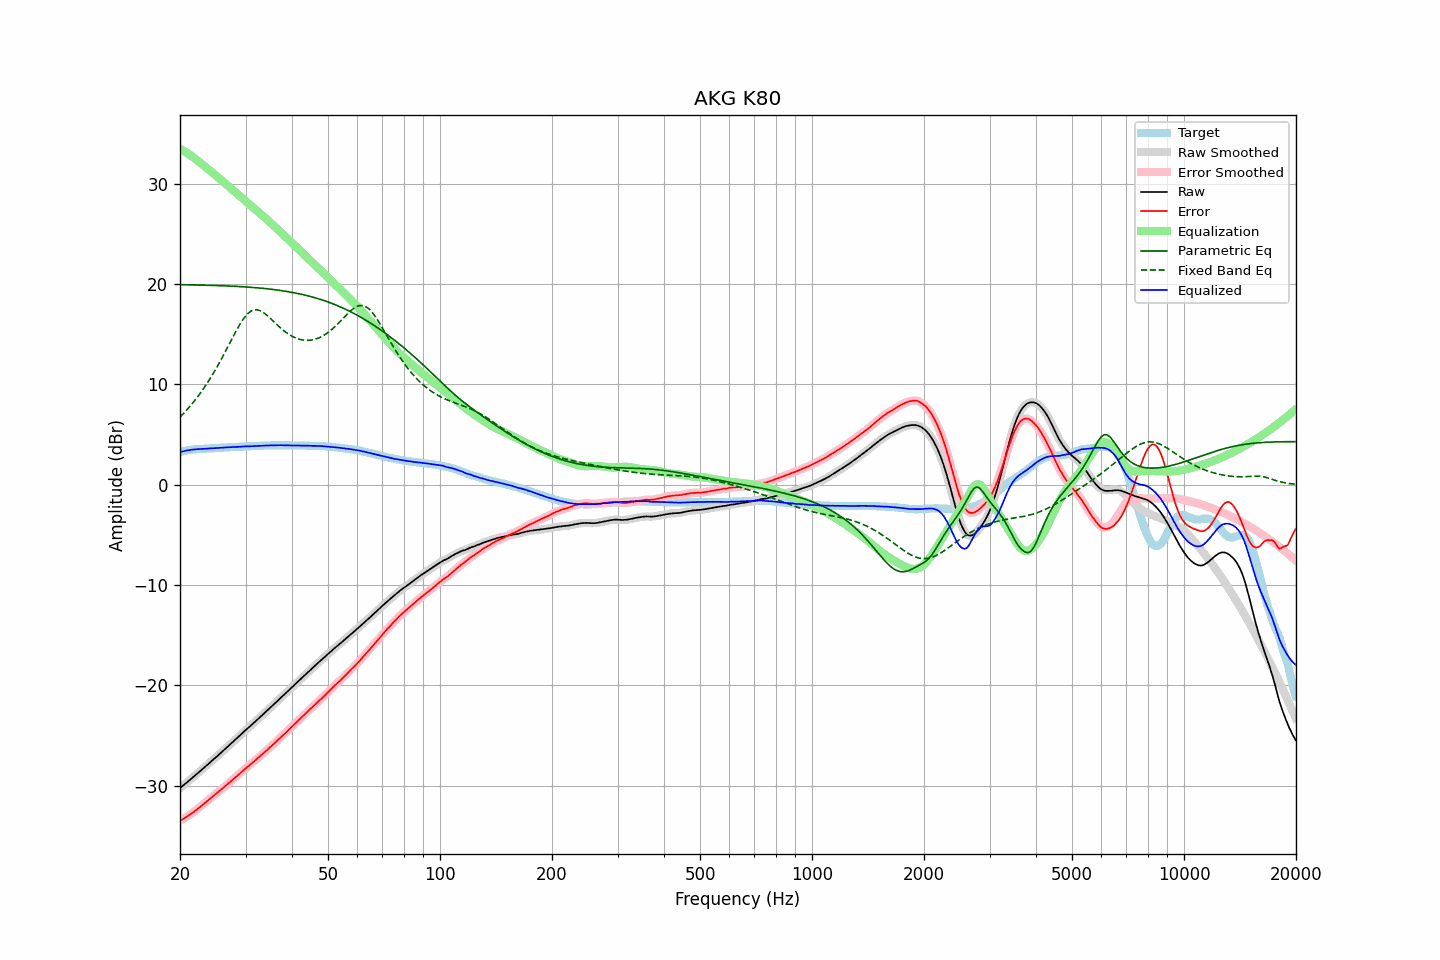

Data behind this chart, as committed beside it:
frequency, raw, error, smoothed, error_smoothed, equalization, parametric_eq, fixed_band_eq, equalized_raw, equalized_smoothed, target
20.00, -30.23, -33.49, -30.23, -33.49, 33.49, 19.94, 6.75, 3.26, 3.26, 3.26
20.20, -30.10, -33.40, -30.10, -33.40, 33.40, 19.94, 6.92, 3.30, 3.30, 3.30
20.40, -29.96, -33.30, -29.97, -33.31, 33.31, 19.94, 7.08, 3.35, 3.34, 3.34
20.61, -29.83, -33.21, -29.83, -33.21, 33.21, 19.94, 7.25, 3.38, 3.38, 3.37
20.81, -29.70, -33.11, -29.70, -33.11, 33.11, 19.93, 7.43, 3.41, 3.41, 3.41
21.02, -29.57, -33.02, -29.57, -33.01, 33.01, 19.93, 7.61, 3.44, 3.44, 3.45
21.23, -29.43, -32.90, -29.43, -32.91, 32.90, 19.93, 7.79, 3.47, 3.47, 3.47
21.44, -29.30, -32.79, -29.30, -32.79, 32.79, 19.93, 7.98, 3.49, 3.49, 3.49
21.66, -29.16, -32.68, -29.16, -32.67, 32.67, 19.92, 8.17, 3.51, 3.51, 3.51
21.87, -29.03, -32.55, -29.03, -32.55, 32.55, 19.92, 8.37, 3.53, 3.53, 3.52
22.09, -28.89, -32.43, -28.89, -32.43, 32.43, 19.92, 8.57, 3.54, 3.54, 3.54
22.31, -28.75, -32.30, -28.75, -32.30, 32.30, 19.91, 8.78, 3.56, 3.55, 3.55
22.54, -28.61, -32.18, -28.61, -32.18, 32.18, 19.91, 8.99, 3.56, 3.56, 3.56
22.76, -28.48, -32.05, -28.48, -32.05, 32.05, 19.91, 9.22, 3.57, 3.57, 3.57
22.99, -28.34, -31.91, -28.34, -31.92, 31.92, 19.90, 9.44, 3.58, 3.58, 3.57
23.22, -28.20, -31.78, -28.20, -31.79, 31.79, 19.90, 9.67, 3.59, 3.59, 3.58
23.45, -28.06, -31.65, -28.06, -31.65, 31.66, 19.89, 9.91, 3.60, 3.59, 3.59
23.69, -27.92, -31.53, -27.92, -31.52, 31.53, 19.89, 10.16, 3.60, 3.61, 3.60
23.92, -27.78, -31.39, -27.78, -31.40, 31.39, 19.89, 10.40, 3.61, 3.62, 3.61
24.16, -27.63, -31.26, -27.63, -31.27, 31.26, 19.88, 10.66, 3.63, 3.63, 3.63
24.40, -27.49, -31.14, -27.49, -31.13, 31.13, 19.88, 10.92, 3.64, 3.64, 3.65
24.65, -27.35, -30.99, -27.35, -31.00, 31.00, 19.87, 11.19, 3.65, 3.65, 3.64
24.89, -27.21, -30.86, -27.21, -30.86, 30.87, 19.87, 11.46, 3.66, 3.66, 3.65
25.14, -27.07, -30.73, -27.07, -30.73, 30.73, 19.86, 11.74, 3.66, 3.66, 3.66
25.39, -26.92, -30.59, -26.92, -30.60, 30.60, 19.86, 12.03, 3.68, 3.67, 3.67
25.65, -26.78, -30.47, -26.78, -30.46, 30.46, 19.85, 12.32, 3.68, 3.68, 3.69
25.91, -26.63, -30.33, -26.63, -30.33, 30.33, 19.84, 12.61, 3.70, 3.70, 3.69
26.16, -26.49, -30.19, -26.49, -30.19, 30.20, 19.84, 12.91, 3.71, 3.71, 3.70
26.43, -26.34, -30.06, -26.34, -30.06, 30.06, 19.83, 13.21, 3.72, 3.72, 3.71
26.69, -26.20, -29.92, -26.20, -29.93, 29.93, 19.82, 13.52, 3.72, 3.73, 3.72
26.96, -26.05, -29.80, -26.06, -29.80, 29.79, 19.82, 13.83, 3.74, 3.73, 3.74
27.23, -25.91, -29.67, -25.91, -29.66, 29.65, 19.81, 14.14, 3.74, 3.74, 3.75
27.50, -25.76, -29.51, -25.76, -29.52, 29.51, 19.80, 14.45, 3.75, 3.75, 3.75
27.77, -25.61, -29.36, -25.61, -29.37, 29.37, 19.80, 14.76, 3.77, 3.76, 3.75
28.05, -25.46, -29.23, -25.46, -29.23, 29.23, 19.79, 15.06, 3.77, 3.77, 3.77
28.33, -25.32, -29.09, -25.32, -29.09, 29.09, 19.78, 15.36, 3.77, 3.78, 3.77
28.62, -25.17, -28.96, -25.17, -28.95, 28.95, 19.77, 15.65, 3.78, 3.78, 3.78
28.90, -25.02, -28.81, -25.02, -28.81, 28.81, 19.76, 15.92, 3.79, 3.79, 3.79
29.19, -24.87, -28.66, -24.87, -28.67, 28.67, 19.75, 16.19, 3.80, 3.80, 3.79
29.48, -24.72, -28.54, -24.72, -28.53, 28.53, 19.74, 16.43, 3.81, 3.81, 3.82
29.78, -24.57, -28.39, -24.57, -28.39, 28.39, 19.73, 16.66, 3.82, 3.82, 3.81
30.08, -24.42, -28.25, -24.43, -28.25, 28.26, 19.72, 16.85, 3.83, 3.83, 3.82
30.38, -24.29, -28.12, -24.29, -28.12, 28.12, 19.71, 17.04, 3.83, 3.83, 3.82
30.68, -24.15, -27.99, -24.15, -27.99, 27.98, 19.70, 17.17, 3.83, 3.83, 3.84
30.99, -24.01, -27.86, -24.01, -27.85, 27.85, 19.69, 17.30, 3.83, 3.84, 3.84
31.30, -23.86, -27.71, -23.87, -27.71, 27.71, 19.67, 17.37, 3.85, 3.84, 3.84
31.61, -23.72, -27.57, -23.72, -27.57, 27.57, 19.66, 17.43, 3.85, 3.85, 3.85
31.93, -23.57, -27.44, -23.57, -27.43, 27.44, 19.65, 17.45, 3.86, 3.86, 3.86
32.24, -23.43, -27.29, -23.43, -27.30, 27.30, 19.64, 17.45, 3.87, 3.87, 3.86
32.57, -23.28, -27.16, -23.28, -27.16, 27.16, 19.62, 17.40, 3.88, 3.88, 3.88
32.89, -23.14, -27.02, -23.14, -27.02, 27.02, 19.61, 17.35, 3.88, 3.88, 3.88
33.22, -22.99, -26.88, -22.99, -26.88, 26.88, 19.59, 17.26, 3.89, 3.89, 3.89
33.55, -22.84, -26.74, -22.84, -26.74, 26.74, 19.58, 17.16, 3.90, 3.90, 3.90
33.89, -22.69, -26.60, -22.69, -26.60, 26.60, 19.56, 17.04, 3.91, 3.91, 3.91
34.23, -22.54, -26.45, -22.54, -26.46, 26.46, 19.54, 16.91, 3.92, 3.92, 3.91
34.57, -22.39, -26.31, -22.39, -26.31, 26.31, 19.52, 16.77, 3.92, 3.92, 3.92
34.92, -22.24, -26.17, -22.24, -26.17, 26.17, 19.51, 16.62, 3.93, 3.93, 3.92
35.27, -22.09, -26.03, -22.09, -26.02, 26.02, 19.49, 16.47, 3.93, 3.93, 3.93
35.62, -21.94, -25.87, -21.94, -25.87, 25.87, 19.47, 16.31, 3.93, 3.93, 3.93
35.97, -21.79, -25.72, -21.79, -25.73, 25.73, 19.45, 16.16, 3.94, 3.93, 3.93
... 635 more rows
